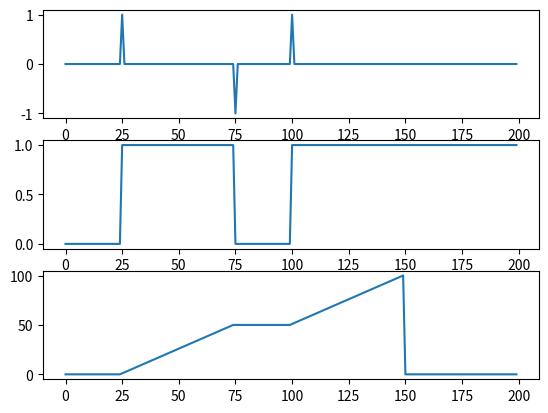
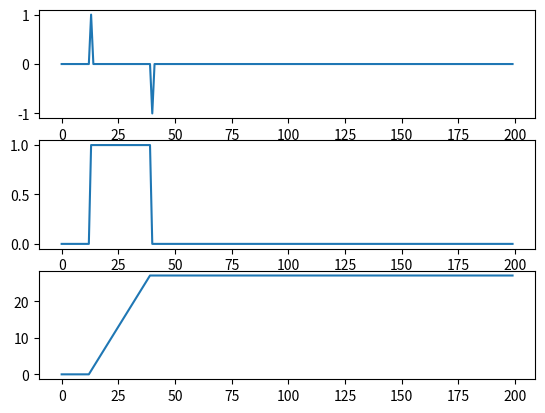

Write Python code to recreate these figures, in order.
import numpy as np
import matplotlib.pyplot as plt

t_max = 100
n_time_steps = 2*t_max

data = np.zeros((n_time_steps))
data[25] = 1
data[75] = -1
data[100] = 1

current = np.cumsum(data)
v_mem = np.cumsum(current)
v_mem[v_mem>t_max] = 0

fig, (ax1, ax2, ax3) = plt.subplots(3, 1)
ax1.plot(data)
ax2.plot(current)
ax3.plot(v_mem)

n_time_steps = 200

t1 = int(10/0.75)
t2 = int(10/0.25)
w1 = 1
w2 = -1
data = np.zeros((n_time_steps))
data[t1] = w1
data[t2] = w2

current = np.cumsum(data)
v_mem = np.cumsum(current)
v_mem[v_mem>t_max] = 0

fig, (ax1, ax2, ax3) = plt.subplots(3, 1)
ax1.plot(data)
ax2.plot(current)
ax3.plot(v_mem)

1/0.25